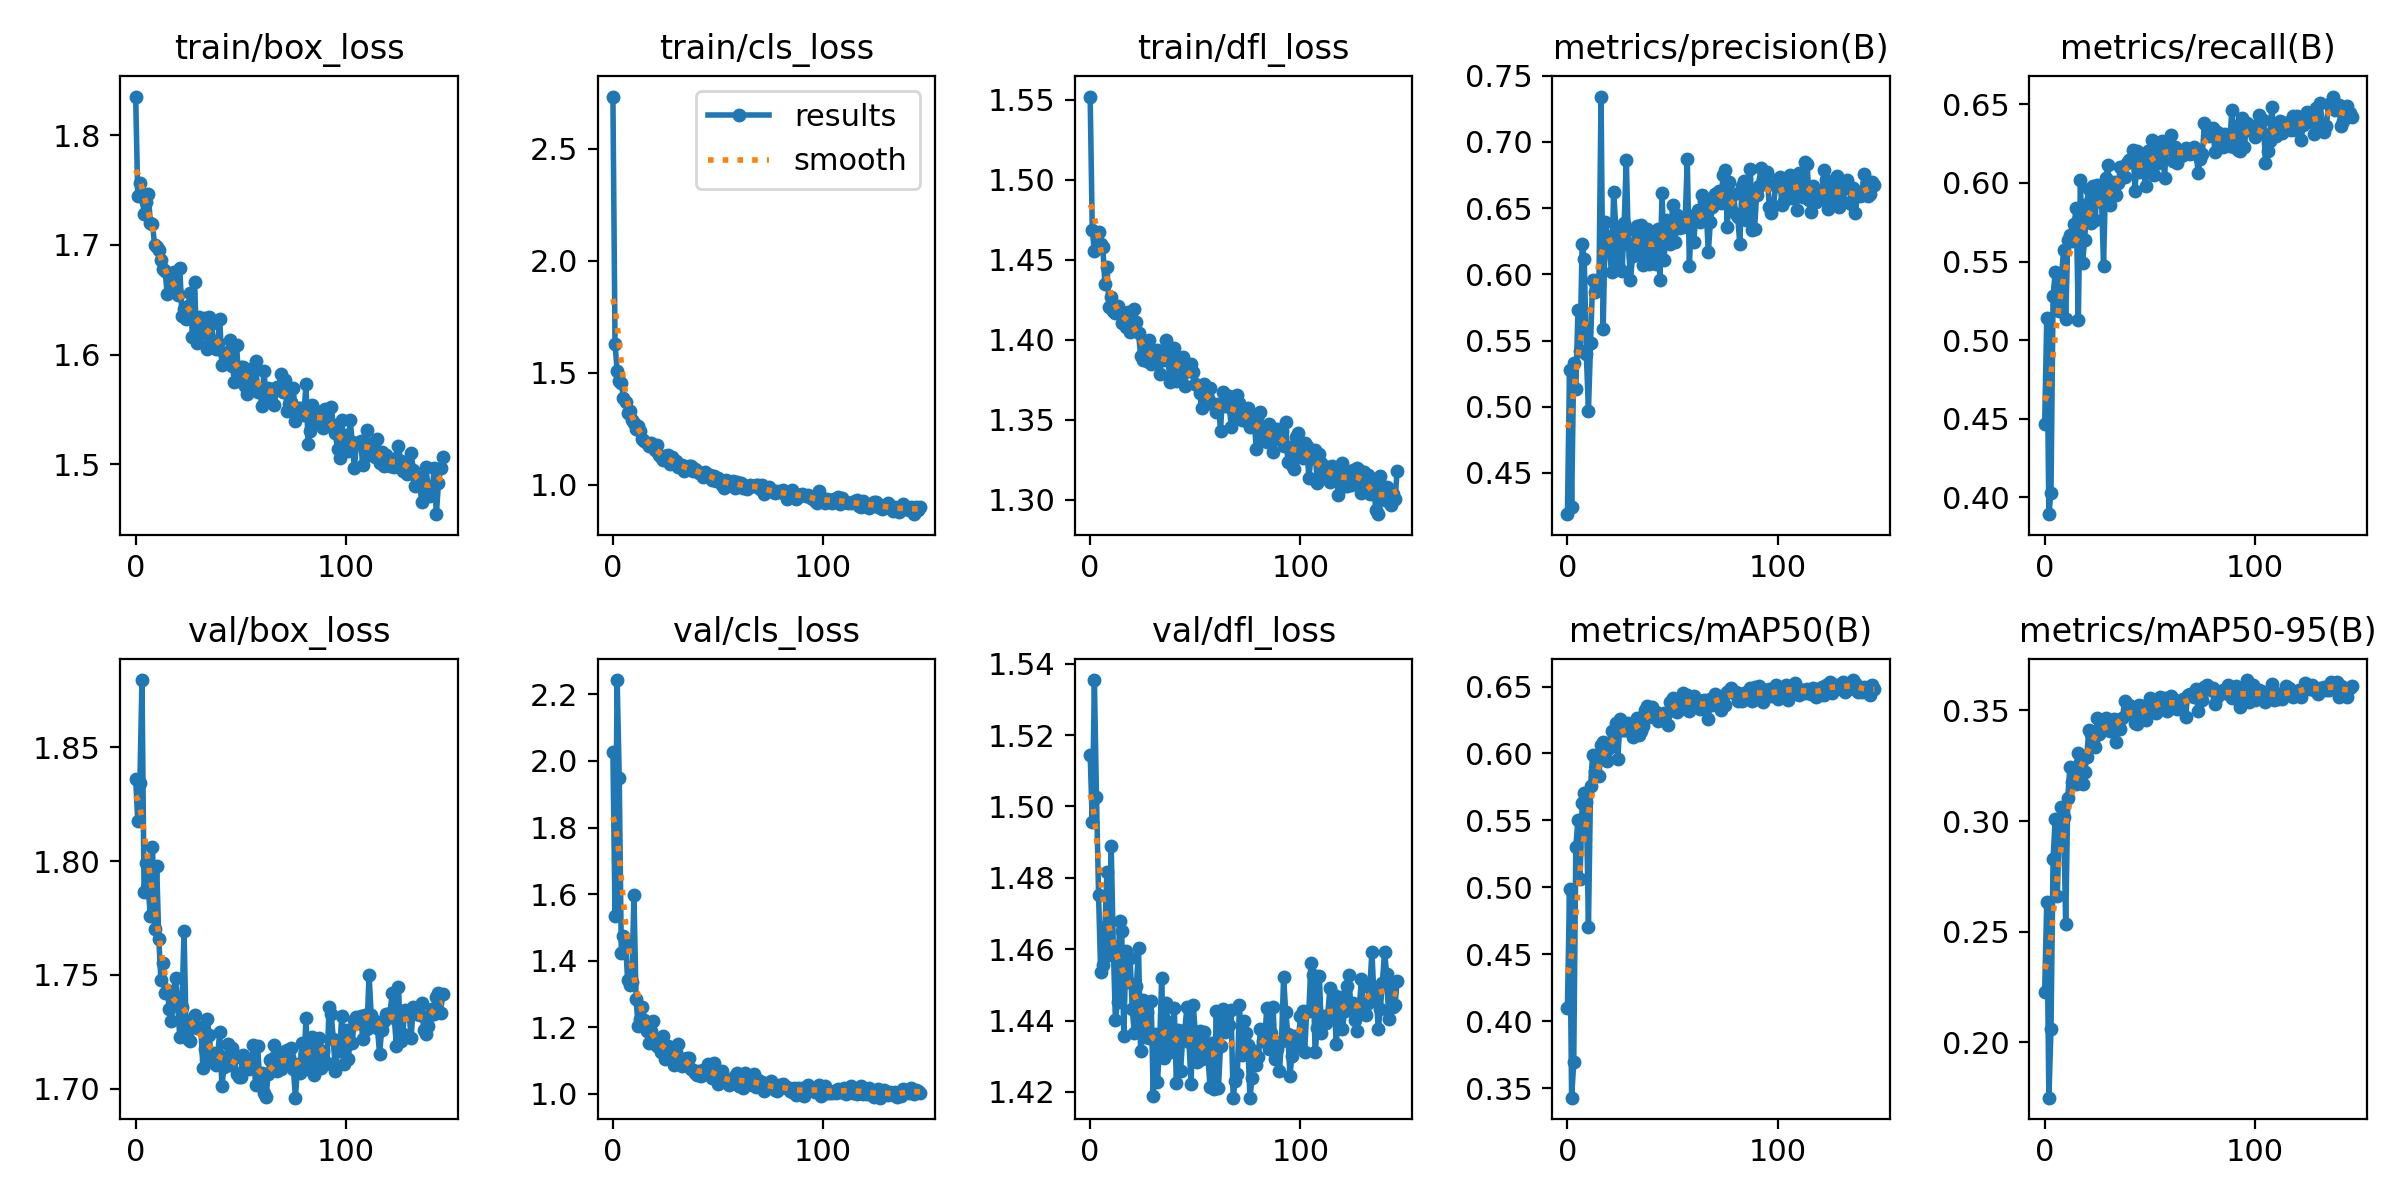

The table this chart was drawn from, first rows:
epoch, train/box_loss, train/cls_loss, train/dfl_loss, metrics/precision(B), metrics/recall(B), metrics/mAP50(B), metrics/mAP50-95(B), val/box_loss, val/cls_loss, val/dfl_loss, lr/pg0, lr/pg1, lr/pg2
0, 1.835, 2.733, 1.552, 0.4189, 0.4464, 0.4099, 0.2229, 1.836, 2.027, 1.514, 0.003308, 0.003308, 0.003308
1, 1.744, 1.63, 1.469, 0.5279, 0.5141, 0.4987, 0.2636, 1.817, 1.534, 1.496, 0.006628, 0.006628, 0.006628
2, 1.757, 1.51, 1.455, 0.4242, 0.3894, 0.343, 0.175, 1.834, 2.243, 1.535, 0.009935, 0.009935, 0.009935
3, 1.746, 1.465, 1.457, 0.5333, 0.4031, 0.3693, 0.2059, 1.88, 1.95, 1.502, 0.009941, 0.009941, 0.009941
4, 1.728, 1.457, 1.468, 0.5136, 0.5278, 0.5303, 0.2829, 1.786, 1.423, 1.475, 0.009941, 0.009941, 0.009941
5, 1.739, 1.389, 1.46, 0.5729, 0.5433, 0.55, 0.3007, 1.799, 1.476, 1.454, 0.009921, 0.009921, 0.009921
6, 1.746, 1.368, 1.458, 0.5421, 0.5271, 0.5066, 0.2663, 1.787, 1.454, 1.456, 0.009901, 0.009901, 0.009901
7, 1.72, 1.322, 1.435, 0.6233, 0.5186, 0.5628, 0.2984, 1.776, 1.341, 1.466, 0.009881, 0.009881, 0.009881
8, 1.719, 1.329, 1.446, 0.6114, 0.5406, 0.5702, 0.3065, 1.806, 1.327, 1.482, 0.009861, 0.009861, 0.009861
9, 1.7, 1.29, 1.421, 0.5396, 0.5571, 0.5639, 0.3021, 1.77, 1.337, 1.458, 0.009842, 0.009842, 0.009842
10, 1.698, 1.278, 1.427, 0.4971, 0.5135, 0.4701, 0.2533, 1.798, 1.597, 1.489, 0.009822, 0.009822, 0.009822
11, 1.696, 1.248, 1.418, 0.5481, 0.5639, 0.5756, 0.3105, 1.766, 1.286, 1.461, 0.009802, 0.009802, 0.009802
12, 1.687, 1.264, 1.417, 0.5957, 0.5672, 0.5991, 0.3245, 1.748, 1.203, 1.44, 0.009782, 0.009782, 0.009782
13, 1.678, 1.239, 1.421, 0.5869, 0.5634, 0.5872, 0.3176, 1.755, 1.224, 1.445, 0.009762, 0.009762, 0.009762
14, 1.677, 1.207, 1.418, 0.5959, 0.5741, 0.5941, 0.3211, 1.742, 1.261, 1.468, 0.009743, 0.009743, 0.009743
15, 1.655, 1.194, 1.41, 0.5925, 0.5839, 0.5829, 0.3167, 1.744, 1.221, 1.465, 0.009723, 0.009723, 0.009723
16, 1.675, 1.185, 1.416, 0.7343, 0.5126, 0.6067, 0.331, 1.735, 1.188, 1.436, 0.009703, 0.009703, 0.009703
17, 1.664, 1.175, 1.408, 0.5585, 0.6019, 0.6087, 0.3269, 1.73, 1.153, 1.46, 0.009683, 0.009683, 0.009683
18, 1.675, 1.187, 1.417, 0.6392, 0.5489, 0.599, 0.3166, 1.741, 1.188, 1.451, 0.009663, 0.009663, 0.009663
19, 1.659, 1.176, 1.405, 0.6287, 0.5635, 0.5944, 0.3221, 1.749, 1.218, 1.458, 0.009644, 0.009644, 0.009644
20, 1.655, 1.153, 1.411, 0.6173, 0.5869, 0.6038, 0.3288, 1.737, 1.152, 1.443, 0.009624, 0.009624, 0.009624
21, 1.679, 1.176, 1.42, 0.6021, 0.596, 0.617, 0.3412, 1.722, 1.145, 1.436, 0.009604, 0.009604, 0.009604
22, 1.635, 1.133, 1.411, 0.662, 0.5748, 0.6129, 0.3394, 1.736, 1.153, 1.45, 0.009584, 0.009584, 0.009584
23, 1.641, 1.122, 1.404, 0.6361, 0.5983, 0.6228, 0.3367, 1.769, 1.126, 1.46, 0.009564, 0.009564, 0.009564
24, 1.633, 1.111, 1.39, 0.6071, 0.5765, 0.5962, 0.3336, 1.725, 1.173, 1.432, 0.009545, 0.009545, 0.009545
25, 1.645, 1.127, 1.388, 0.6307, 0.5988, 0.6256, 0.3465, 1.722, 1.106, 1.446, 0.009525, 0.009525, 0.009525
26, 1.657, 1.133, 1.396, 0.6022, 0.5885, 0.6178, 0.3391, 1.721, 1.144, 1.435, 0.009505, 0.009505, 0.009505
27, 1.616, 1.093, 1.387, 0.6388, 0.5917, 0.6173, 0.3417, 1.73, 1.132, 1.442, 0.009485, 0.009485, 0.009485
28, 1.666, 1.123, 1.4, 0.6864, 0.5474, 0.6174, 0.3412, 1.732, 1.121, 1.435, 0.009465, 0.009465, 0.009465
29, 1.611, 1.099, 1.385, 0.6232, 0.6034, 0.6227, 0.3466, 1.727, 1.088, 1.446, 0.009446, 0.009446, 0.009446
30, 1.635, 1.106, 1.389, 0.5957, 0.6111, 0.6189, 0.3436, 1.727, 1.126, 1.419, 0.009426, 0.009426, 0.009426
31, 1.62, 1.081, 1.39, 0.6142, 0.586, 0.6122, 0.3406, 1.726, 1.151, 1.436, 0.009406, 0.009406, 0.009406
32, 1.622, 1.082, 1.393, 0.6333, 0.5946, 0.6195, 0.3437, 1.709, 1.102, 1.423, 0.009386, 0.009386, 0.009386
33, 1.634, 1.088, 1.379, 0.6365, 0.6003, 0.6262, 0.346, 1.717, 1.085, 1.433, 0.009366, 0.009366, 0.009366
34, 1.605, 1.06, 1.388, 0.6161, 0.5925, 0.614, 0.3358, 1.731, 1.105, 1.452, 0.009347, 0.009347, 0.009347
35, 1.635, 1.078, 1.387, 0.6376, 0.5998, 0.6166, 0.3455, 1.723, 1.107, 1.43, 0.009327, 0.009327, 0.009327
36, 1.628, 1.084, 1.4, 0.6074, 0.6099, 0.6207, 0.3418, 1.712, 1.108, 1.445, 0.009307, 0.009307, 0.009307
37, 1.611, 1.082, 1.389, 0.6266, 0.6099, 0.6322, 0.3465, 1.716, 1.076, 1.44, 0.009287, 0.009287, 0.009287
38, 1.605, 1.06, 1.374, 0.6346, 0.604, 0.6354, 0.3543, 1.71, 1.071, 1.431, 0.009267, 0.009267, 0.009267
39, 1.611, 1.072, 1.389, 0.6076, 0.6125, 0.6271, 0.3484, 1.715, 1.062, 1.437, 0.009248, 0.009248, 0.009248
40, 1.632, 1.064, 1.395, 0.6287, 0.6148, 0.635, 0.3526, 1.725, 1.056, 1.444, 0.009228, 0.009228, 0.009228
41, 1.591, 1.052, 1.375, 0.627, 0.615, 0.6297, 0.3503, 1.701, 1.069, 1.423, 0.009208, 0.009208, 0.009208
42, 1.601, 1.054, 1.387, 0.6082, 0.6208, 0.6312, 0.3507, 1.709, 1.053, 1.437, 0.009188, 0.009188, 0.009188
43, 1.599, 1.036, 1.381, 0.6345, 0.5951, 0.624, 0.3444, 1.713, 1.071, 1.426, 0.009168, 0.009168, 0.009168
44, 1.603, 1.058, 1.39, 0.5957, 0.6202, 0.628, 0.344, 1.719, 1.068, 1.435, 0.009149, 0.009149, 0.009149
45, 1.613, 1.045, 1.371, 0.6617, 0.6068, 0.6275, 0.3524, 1.71, 1.09, 1.437, 0.009129, 0.009129, 0.009129
46, 1.59, 1.044, 1.381, 0.611, 0.6167, 0.6305, 0.3482, 1.718, 1.072, 1.444, 0.009109, 0.009109, 0.009109
47, 1.575, 1.021, 1.38, 0.6409, 0.6087, 0.6296, 0.3522, 1.714, 1.046, 1.434, 0.009089, 0.009089, 0.009089
48, 1.609, 1.039, 1.385, 0.6382, 0.5978, 0.6209, 0.3457, 1.706, 1.094, 1.422, 0.009069, 0.009069, 0.009069
49, 1.576, 1.02, 1.38, 0.6226, 0.6205, 0.6382, 0.3493, 1.705, 1.061, 1.444, 0.00905, 0.00905, 0.00905
50, 1.589, 1.029, 1.372, 0.6526, 0.6121, 0.6412, 0.3555, 1.705, 1.029, 1.437, 0.00903, 0.00903, 0.00903
51, 1.589, 1.023, 1.372, 0.6243, 0.6276, 0.6383, 0.3534, 1.715, 1.043, 1.428, 0.00901, 0.00901, 0.00901
52, 1.571, 1.001, 1.367, 0.6446, 0.6049, 0.631, 0.3505, 1.712, 1.069, 1.437, 0.00899, 0.00899, 0.00899
53, 1.564, 0.9859, 1.358, 0.6353, 0.6212, 0.6369, 0.3487, 1.713, 1.042, 1.429, 0.00897, 0.00897, 0.00897
54, 1.584, 1.021, 1.372, 0.6355, 0.6125, 0.6334, 0.3528, 1.709, 1.044, 1.437, 0.008951, 0.008951, 0.008951
55, 1.574, 1.015, 1.366, 0.636, 0.6227, 0.6449, 0.3561, 1.712, 1.027, 1.433, 0.008931, 0.008931, 0.008931
56, 1.588, 1.012, 1.364, 0.6396, 0.6269, 0.6421, 0.3538, 1.719, 1.036, 1.43, 0.008911, 0.008911, 0.008911
57, 1.595, 1.018, 1.37, 0.6868, 0.6032, 0.6434, 0.3558, 1.702, 1.039, 1.421, 0.008891, 0.008891, 0.008891
58, 1.566, 0.9872, 1.36, 0.6065, 0.6264, 0.6318, 0.3498, 1.719, 1.054, 1.434, 0.008871, 0.008871, 0.008871
59, 1.569, 1.012, 1.36, 0.644, 0.6216, 0.6362, 0.3531, 1.703, 1.062, 1.421, 0.008852, 0.008852, 0.008852
... 87 more rows
